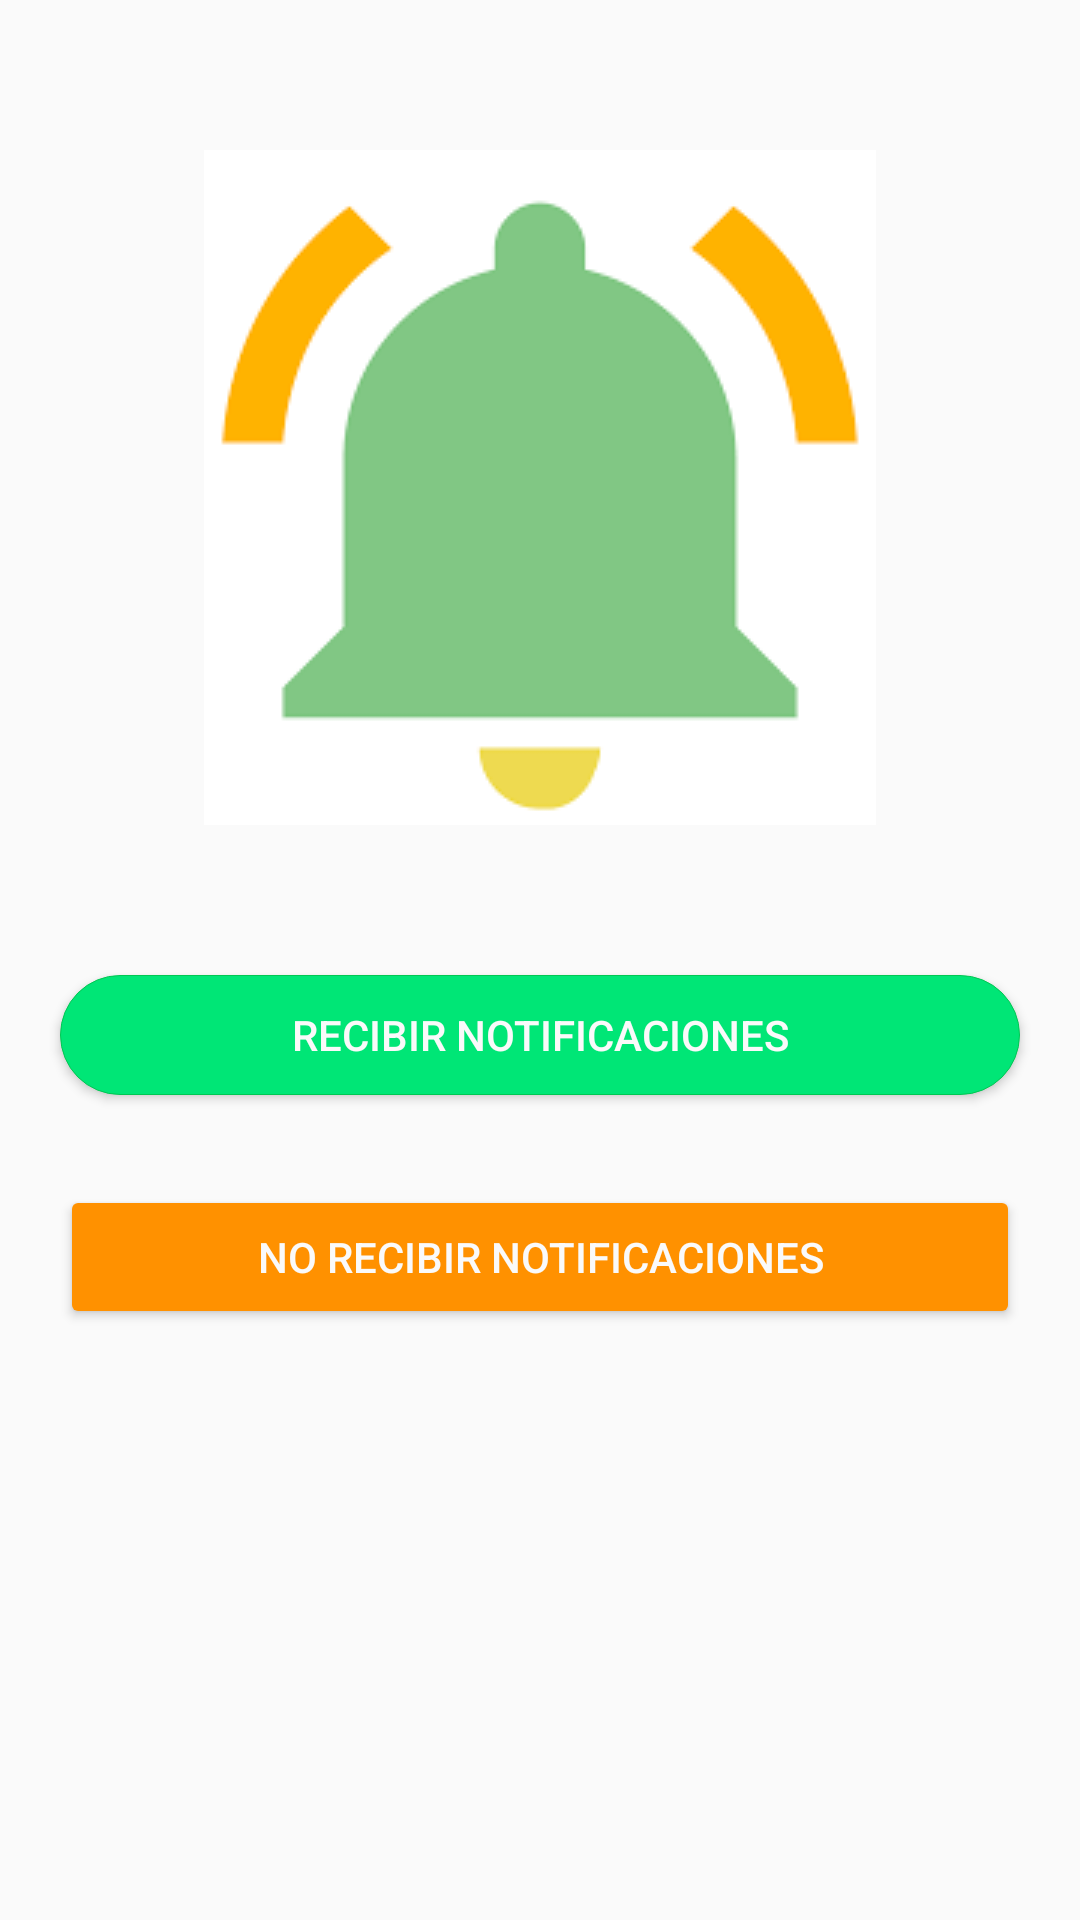

Here is an Android app screen rendered from its layout file. Give the layout XML and the strings, colors and styles it references.
<!-- AndroidManifest.xml: application theme AppTheme -->
<!-- res/layout/fragment_notifications.xml -->
<?xml version="1.0" encoding="utf-8"?>
<FrameLayout xmlns:android="http://schemas.android.com/apk/res/android"
    xmlns:tools="http://schemas.android.com/tools"
    android:layout_width="match_parent"
    android:layout_height="match_parent"
    tools:context=".fragments.NotificationsFragment">

    <LinearLayout
        android:layout_width="match_parent"
        android:layout_height="match_parent"
        android:orientation="vertical">



        <ImageView
            android:layout_width="wrap_content"
            android:layout_height="wrap_content"
            android:src="@drawable/notificaciones"
            android:layout_gravity="center_horizontal"
            android:layout_marginTop="50dp"/>

        <Button
            android:id="@+id/btnRecibirN"
            android:layout_width="match_parent"
            android:layout_height="40dp"
            android:text="Recibir notificaciones"
            android:textColor="@color/color_blanco"
            android:background="@drawable/btn_notification_personalizado"
            android:layout_marginLeft="20dp"
            android:layout_marginRight="20dp"
            android:layout_marginTop="50dp"/>

        <Button
            android:id="@+id/btnNoRecibirN"
            android:layout_width="match_parent"
            android:layout_height="wrap_content"
            android:text="No recibir notificaciones"
            android:textColor="@color/color_blanco"
            android:theme="@style/RaisedButtonNonotification"
            android:layout_marginLeft="20dp"
            android:layout_marginRight="20dp"
            android:layout_marginTop="30dp"/>

    </LinearLayout>

</FrameLayout>
<!-- resources referenced by this layout -->
<resources>
  <color name="color_blanco">#fafafa</color>
  <!-- drawable btn_notification_personalizado (drawable) -->
  <?xml version="1.0" encoding="utf-8"?>
  <selector xmlns:android="http://schemas.android.com/apk/res/android">
  
      <item android:state_pressed="false" android:state_focused="false">
          <shape>
              <solid android:color="#00e676"/>
              <stroke android:width="0.1dp"
                  android:color="#00c853"/>
              <corners android:radius="40dp"/>
          </shape>
      </item>
  
      <item android:state_pressed="true" android:state_focused="true">
          <shape>
              <solid android:color="#69f0ae"/>
              <stroke android:width="0.1dp"
                  android:color="#00c853"/>
              <corners android:radius="40dp"/>
          </shape>
      </item>
  
      <item android:state_pressed="true" android:state_focused="false">
          <shape>
              <solid android:color="#69f0ae"/>
              <stroke android:width="0.1dp"
                  android:color="#00c853"/>
              <corners android:radius="40dp"/>
          </shape>
      </item>
  
  </selector>
  <!-- drawable notificaciones: png bitmap (drawable, 2291 bytes) -->
  <style name="RaisedButtonNonotification" parent="Theme.AppCompat.Light">
          <item name="colorButtonNormal">@color/amarrillo</item>
          <item name="colorControlHighlight">@color/amarrillo_claro</item>
          <item name="android:textColor">@android:color/white</item>
  
      </style>
  <style name="AppTheme" parent="Theme.AppCompat.Light.NoActionBar">
          
          <item name="colorPrimary">@color/colorPrimary</item>
          <item name="colorPrimaryDark">@color/colorPrimaryDark</item>
          <item name="colorAccent">@color/colorAccent</item>
      </style>
  <color name="amarrillo">#ff9100</color>
  <color name="amarrillo_claro">#ffab40</color>
  <color name="colorPrimary">#008577</color>
  <color name="colorPrimaryDark">#00574B</color>
  <color name="colorAccent">#D81B60</color>
</resources>
